Run: headless pygame with SDL's dummy video driver; simulated clock (each Clock.tick advances the game by its frame time, no real sleeping); random seed 0; keys injected as events and as key.get_pressed() state; no mouse input.
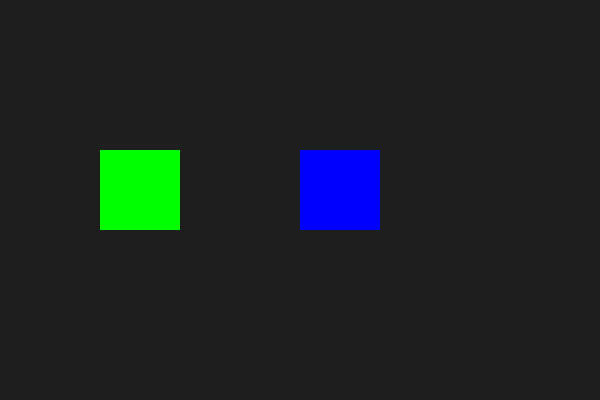
Frame 1 of 4 · flips 1–60 · no input
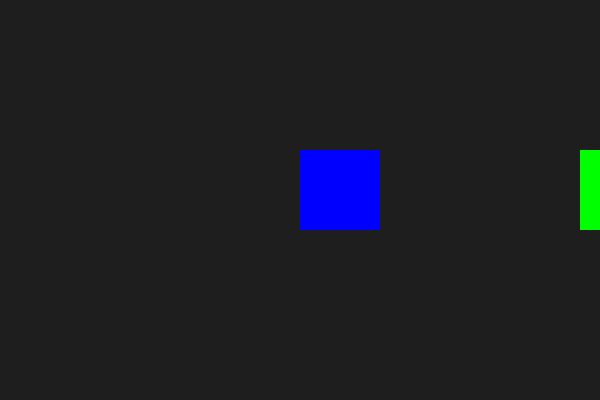
Frame 2 of 4 · flips 61–180 · tapped SPACE, RETURN · held RIGHT (→), D
Frame 3 of 4 · flips 181–300 · held DOWN (↓), S · screen unchanged from frame 2, image omitted
Frame 4 of 4 · flips 301–420 · held LEFT (←), A, UP (↑), W · screen same as frame 1, image omitted

The pygame program that drew these frames:

import pygame, sys
pygame.init()
ANCHO,ALTO=600,400
pantalla=pygame.display.set_mode((ANCHO,ALTO))
clock=pygame.time.Clock()
a=pygame.Rect(100,150,80,80)
b=pygame.Rect(300,150,80,80)
running=True
while running:
    for ev in pygame.event.get():
        if ev.type==pygame.QUIT: running=False
    keys=pygame.key.get_pressed()
    if keys[pygame.K_LEFT]: a.x-=4
    if keys[pygame.K_RIGHT]: a.x+=4
    color=(255,0,0) if a.colliderect(b) else (0,255,0)
    pantalla.fill((30,30,30))
    pygame.draw.rect(pantalla,color,a)
    pygame.draw.rect(pantalla,(0,0,255),b)
    pygame.display.flip(); clock.tick(60)
pygame.quit(); sys.exit()
